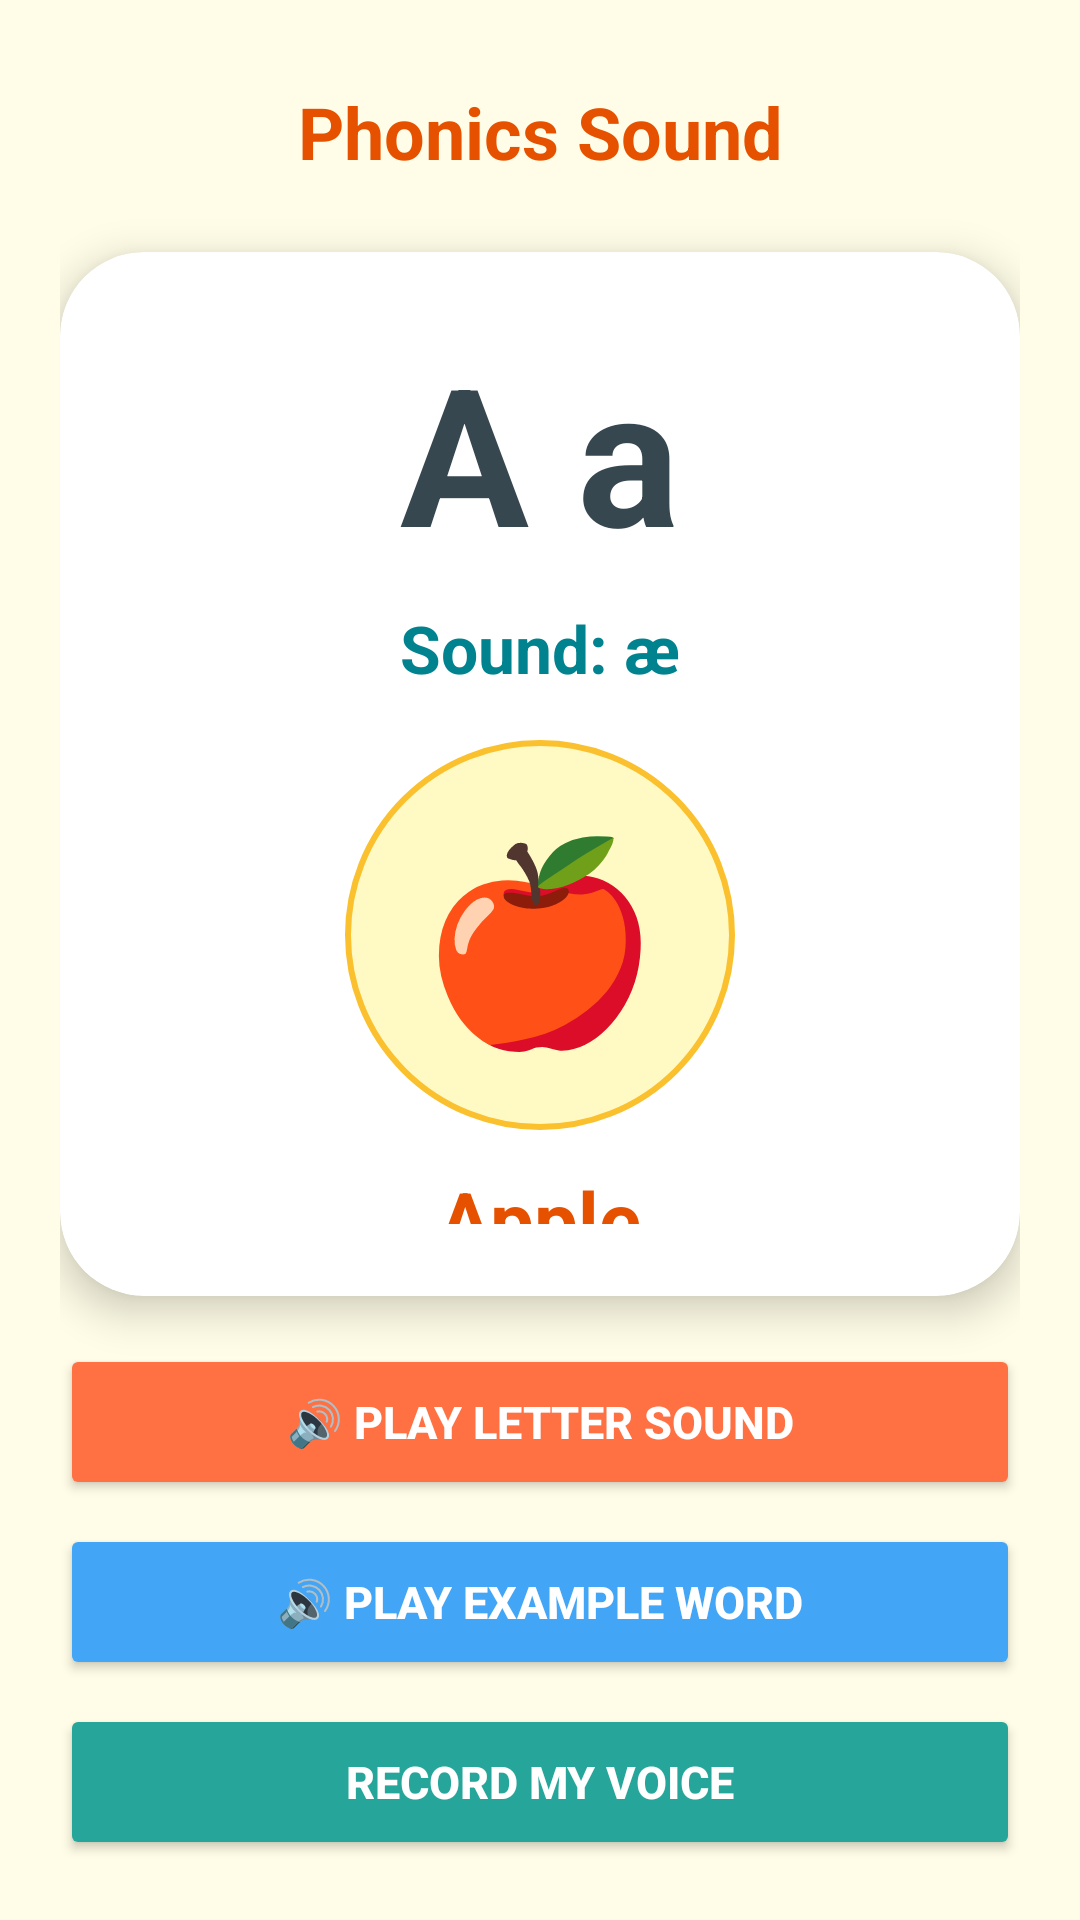

Produce the Android XML layout that renders to this screen, including the resource entries it uses.
<!-- AndroidManifest.xml: application theme Theme.JollyPhonics -->
<!-- res/layout/activity_letter.xml -->
<?xml version="1.0" encoding="utf-8"?>
<LinearLayout xmlns:android="http://schemas.android.com/apk/res/android"
    xmlns:app="http://schemas.android.com/apk/res-auto"
    android:layout_width="match_parent"
    android:layout_height="match_parent"
    android:background="@color/app_background"
    android:orientation="vertical"
    android:padding="20dp">

    
    <LinearLayout
        android:layout_width="match_parent"
        android:layout_height="wrap_content"
        android:orientation="horizontal"
        android:gravity="center_vertical"
        android:layout_marginBottom="16dp">

        <ImageButton
            android:id="@+id/btnBack"
            android:layout_width="48dp"
            android:layout_height="48dp"
            android:background="@drawable/bg_circle_button"
            android:src="@drawable/ic_arrow_back"
            android:scaleType="centerInside"
            android:elevation="4dp"
            android:contentDescription="Go Back" />

        <TextView
            android:layout_width="0dp"
            android:layout_height="wrap_content"
            android:layout_weight="1"
            android:text="Phonics Sound"
            android:textSize="24sp"
            android:textStyle="bold"
            android:textColor="#E65100"
            android:gravity="center" />

        <Space
            android:layout_width="48dp"
            android:layout_height="48dp" />
    </LinearLayout>

    
    <androidx.cardview.widget.CardView
        android:layout_width="match_parent"
        android:layout_height="0dp"
        android:layout_weight="1"
        app:cardCornerRadius="28dp"
        app:cardElevation="8dp"
        app:cardBackgroundColor="@color/white"
        android:layout_marginBottom="16dp">

        <LinearLayout
            android:layout_width="match_parent"
            android:layout_height="match_parent"
            android:orientation="vertical"
            android:gravity="center"
            android:padding="24dp">

            
            <TextView
                android:id="@+id/tvDetailLetter"
                android:layout_width="wrap_content"
                android:layout_height="wrap_content"
                android:text="A a"
                android:textSize="64sp"
                android:textStyle="bold"
                android:textColor="#37474F" />

            
            <TextView
                android:id="@+id/tvDetailPhonics"
                android:layout_width="wrap_content"
                android:layout_height="wrap_content"
                android:text="Sound: æ"
                android:textSize="22sp"
                android:textStyle="bold"
                android:textColor="#00838F"
                android:layout_marginTop="8dp" />

            
            <FrameLayout
                android:layout_width="130dp"
                android:layout_height="130dp"
                android:layout_marginTop="16dp"
                android:background="@drawable/bg_circle_icon">

                <TextView
                    android:id="@+id/tvDetailEmoji"
                    android:layout_width="wrap_content"
                    android:layout_height="wrap_content"
                    android:text="🍎"
                    android:textSize="65sp"
                    android:layout_gravity="center" />
            </FrameLayout>

            
            <TextView
                android:id="@+id/tvDetailWord"
                android:layout_width="wrap_content"
                android:layout_height="wrap_content"
                android:text="Apple"
                android:textSize="26sp"
                android:textStyle="bold"
                android:textColor="#E65100"
                android:layout_marginTop="12dp" />

        </LinearLayout>
    </androidx.cardview.widget.CardView>

    
    <Button
        android:id="@+id/btnPlayLetterSound"
        android:layout_width="match_parent"
        android:layout_height="52dp"
        android:text="@string/play_letter_sound"
        android:textSize="15sp"
        android:textStyle="bold"
        android:textColor="@color/white"
        android:backgroundTint="#FF7043"
        android:layout_marginBottom="8dp"
        app:cornerRadius="26dp" />

    <Button
        android:id="@+id/btnPlayExampleWord"
        android:layout_width="match_parent"
        android:layout_height="52dp"
        android:text="@string/play_example_word"
        android:textSize="15sp"
        android:textStyle="bold"
        android:textColor="@color/white"
        android:backgroundTint="#42A5F5"
        android:layout_marginBottom="8dp"
        app:cornerRadius="26dp" />

    <Button
        android:id="@+id/btnRecordVoice"
        android:layout_width="match_parent"
        android:layout_height="52dp"
        android:text="@string/record_my_voice"
        android:textSize="15sp"
        android:textStyle="bold"
        android:textColor="@color/white"
        android:backgroundTint="#26A69A"
        app:cornerRadius="26dp" />

</LinearLayout>
<!-- resources referenced by this layout -->
<resources>
  <color name="app_background">#FFFDE7</color>
  <color name="white">#FFFFFFFF</color>
  <!-- drawable bg_circle_icon (drawable) -->
  <?xml version="1.0" encoding="utf-8"?>
  <shape xmlns:android="http://schemas.android.com/apk/res/android"
      android:shape="oval">
      <solid android:color="#FFF9C4" />
      <stroke android:width="2dp" android:color="#FBC02D" />
  </shape>
  <string name="play_example_word">🔊 Play Example Word</string>
  <string name="play_letter_sound">🔊 Play Letter Sound</string>
  <string name="record_my_voice">Record My Voice</string>
  <style name="Theme.JollyPhonics" parent="Base.Theme.JollyPhonics" />
  <style name="Base.Theme.JollyPhonics" parent="Theme.Material3.DayNight.NoActionBar">
          <item name="android:statusBarColor">@color/app_background</item>
          <item name="android:windowLightStatusBar">true</item>
          <item name="android:navigationBarColor">@color/app_background</item>
          <item name="android:windowLightNavigationBar" tools:targetApi="27">true</item>
      </style>
</resources>
